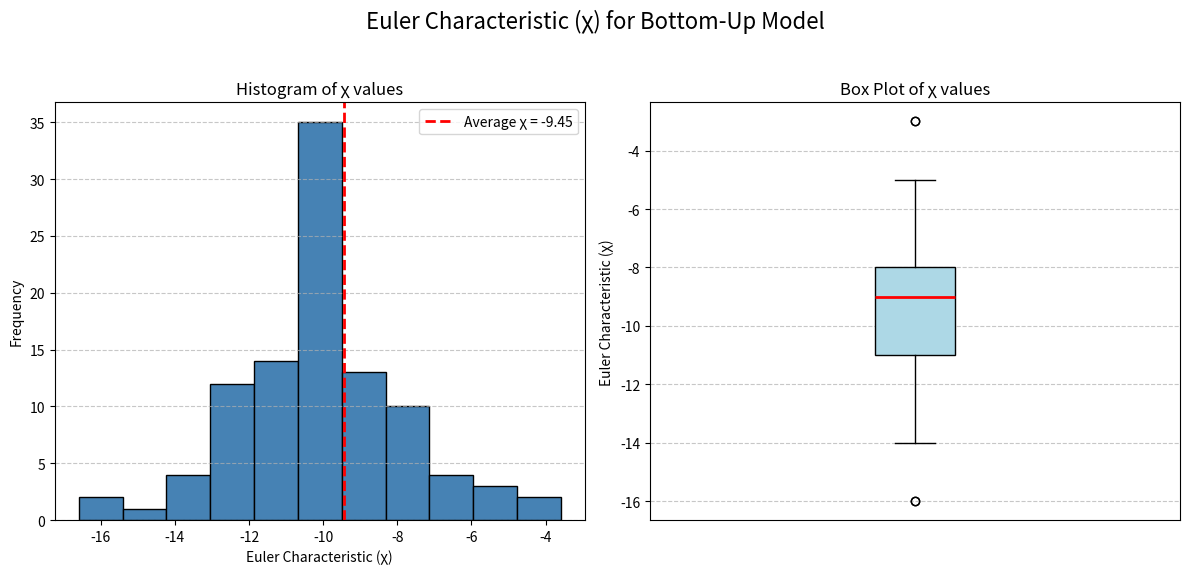

Source code (Python):
# === IMPORTS ===
from abc import ABC, abstractmethod
from collections import defaultdict
import itertools
import random
from typing import Set, Tuple, Type

import matplotlib.pyplot as plt
import numpy as np
from scipy.spatial import ConvexHull, QhullError


# === VECTOR SPACES ===

class AbstractVectorSpace(ABC):
    """Defines the abstract interface for a vector space."""

    @property
    @abstractmethod
    def field(self) -> Type:
        """The underlying field for the vector space (e.g., float)."""
        pass

    @property
    @abstractmethod
    def dimension(self) -> int:
        """The dimension of the vector space."""
        pass

    @abstractmethod
    def zero(self) -> 'AbstractVector':
        """Returns the zero vector, the additive identity of the space.

        :return: The zero vector.
        :rtype: AbstractVector
        """
        pass

    def __contains__(self, vector: 'AbstractVector') -> bool:
        """Checks if a vector is a member of this vector space.

        :param vector: The vector to check.
        :type vector: AbstractVector
        :return: True if the vector belongs to this space, False otherwise.
        :rtype: bool
        """
        return isinstance(vector, AbstractVector) and vector.space == self


class AbstractVector(ABC):
    """Defines the abstract interface for a vector in a vector space."""

    @property
    @abstractmethod
    def space(self) -> AbstractVectorSpace:
        """The vector space to which this vector belongs."""
        pass

    @abstractmethod
    def __add__(self, other: 'AbstractVector') -> 'AbstractVector': pass

    @abstractmethod
    def __sub__(self, other: 'AbstractVector') -> 'AbstractVector': pass

    @abstractmethod
    def __mul__(self, scalar) -> 'AbstractVector': pass

    @abstractmethod
    def __rmul__(self, scalar) -> 'AbstractVector': pass


class VectorSpace(AbstractVectorSpace):
    """A concrete implementation of a real vector space, R^n.

    :param dimension: The dimension of the vector space.
    :type dimension: int
    :raises ValueError: If the dimension is not a non-negative integer.
    """

    def __init__(self, dimension: int):
        if not isinstance(dimension, int) or dimension < 0:
            raise ValueError('Dimension must be a non-negative integer.')
        self._dimension = dimension
        self._zero = None

    @property
    def field(self) -> Type[float]:
        """The underlying field, which is the real numbers (float)."""
        return float

    @property
    def dimension(self) -> int:
        """The dimension of the vector space."""
        return self._dimension

    def zero(self) -> 'Vector':
        """Returns the cached zero vector for this space.

        The zero vector is created on first access and then cached for efficiency.

        :return: The zero vector of this space.
        :rtype: Vector
        """
        if self._zero is None:
            self._zero = Vector(self, (0.0,) * self.dimension)
        return self._zero

    def vector(self, *components: float) -> 'Vector':
        """Factory method to create a vector in this space.

        :param components: The components of the vector. The number of
                           components must match the space's dimension.
        :type components: float
        :raises ValueError: If the number of components does not match the
                            space's dimension.
        :return: A new vector in this space.
        :rtype: Vector
        """
        if len(components) != self.dimension:
            raise ValueError(f"Expected {self.dimension} components, but received {len(components)}.")
        return Vector(self, tuple(float(c) for c in components))

    def __eq__(self, other) -> bool:
        return isinstance(other, VectorSpace) and self.dimension == other.dimension

    def __hash__(self) -> int:
        return hash(("VectorSpace", self.dimension))

    def __repr__(self) -> str:
        return f"R^{self.dimension}"


class Vector(AbstractVector):
    """A concrete implementation of a vector in R^n.

    The contents are stored as an immutable tuple for safety and hashability.

    :param space: The vector space to which this vector belongs.
    :type space: VectorSpace
    :param contents: A tuple of floats representing the vector's components.
    :type contents: Tuple[float, ...]
    """

    def __init__(self, space: VectorSpace, contents: Tuple[float, ...]):
        self._space = space
        self._contents = contents

    @property
    def space(self) -> VectorSpace:
        """The vector space to which this vector belongs."""
        return self._space

    @property
    def contents(self) -> Tuple[float, ...]:
        """The immutable tuple of the vector's components."""
        return self._contents

    def _check_space(self, other: 'Vector'):
        """Raises TypeError if this vector and another are not in the same space.

        :param other: The other vector to compare against.
        :type other: Vector
        :raises TypeError: If the vectors do not belong to the same space.
        """
        if self.space != other.space:
            raise TypeError('Vectors must belong to the same vector space for this operation.')

    def __add__(self, other: 'Vector') -> 'Vector':
        self._check_space(other)
        new_contents = tuple(v + w for v, w in zip(self.contents, other.contents))
        return Vector(self.space, new_contents)

    def __sub__(self, other: 'Vector') -> 'Vector':
        self._check_space(other)
        new_contents = tuple(v - w for v, w in zip(self.contents, other.contents))
        return Vector(self.space, new_contents)

    def __mul__(self, scalar: float) -> 'Vector':
        if not isinstance(scalar, (int, float)):
            raise TypeError('Scalar must be a real number.')
        if scalar == 1.0: return self
        if scalar == 0.0: return self.space.zero()
        new_contents = tuple(v * scalar for v in self.contents)
        return Vector(self.space, new_contents)

    def __rmul__(self, scalar: float) -> 'Vector':
        return self.__mul__(scalar)

    def dot(self, other: 'Vector') -> float:
        """Computes the dot product with another vector.

        :param other: The other vector.
        :type other: Vector
        :return: The dot product of the two vectors.
        :rtype: float
        """
        self._check_space(other)
        return sum(v * w for v, w in zip(self.contents, other.contents))

    def __repr__(self) -> str:
        return f"Vector{self.contents}"

# === AFFINE SPACES ===

class AbstractAffineSpace(ABC):
    """Defines the abstract interface for an affine space."""
    pass

class AbstractAffinePoint(ABC):
    """Defines the abstract interface for a point in an affine space."""
    pass

class AffineSpace(AbstractAffineSpace):
    """A concrete implementation of a real affine space, A^n."""
    pass

class AffinePoint(AbstractAffinePoint):
    """A concrete implementation of a point in A^n."""
    pass

# === SETS (Used as Mixins/Markers) ===

class BoundedSet(ABC):
    """Mixin class to mark a set as bounded."""
    pass


class ClosedSet(ABC):
    """Mixin class to mark a set as closed."""
    pass


class CompactSet(ClosedSet, BoundedSet):
    """Mixin class to mark a set as compact (closed and bounded)."""
    pass


class ConvexSet(ABC):
    """Mixin class to mark a set as convex."""
    pass


# === GEOMETRIC OBJECTS ===

class AbstractConvexPolytope(CompactSet, ConvexSet):
    """Interface for a convex polytope.

    A convex polytope is defined as the convex hull of a finite set of points
    (its vertices). It is a compact and convex set.
    """

    @property
    @abstractmethod
    def vertices(self) -> Tuple[AbstractVector, ...]:
        """The minimal set of vertices defining the polytope."""
        pass

    @abstractmethod
    def __contains__(self, other: AbstractVector) -> bool: pass


class ConvexPolytope(AbstractConvexPolytope):
    """Represents a general convex polytope in R^n.

    The minimal set of vertices is determined by computing the convex hull
    of the input vectors using SciPy.

    :param vectors: A set of vectors from which to construct the polytope.
    :type vectors: Set[Vector]
    :raises ValueError: If the set of vectors is empty.
    """

    def __init__(self, vectors: Set[Vector]):
        if not vectors:
            raise ValueError('A convex polytope requires at least one vector.')

        first_vector = next(iter(vectors))
        self._space = first_vector.space

        points_np = np.array([v.contents for v in vectors])
        try:
            hull = ConvexHull(points_np)
            vector_list = list(vectors)
            self._vertices = tuple(vector_list[i] for i in hull.vertices)
        except QhullError:
            # Fallback for degenerate cases (e.g., colinear points in 2D)
            # where hull computation fails. The set itself is the best we can do.
            self._vertices = tuple(vectors)

    @property
    def space(self) -> VectorSpace:
        """The vector space containing the polytope."""
        return self._space

    @property
    def field(self) -> Type[float]:
        """The underlying field of the vector space."""
        return float

    @property
    def vertices(self) -> Tuple[Vector, ...]:
        """The tuple of vertices that form the polytope's convex hull."""
        return self._vertices

    def __contains__(self, vector: Vector) -> bool:
        """Checks if a vector is inside the polytope.

        . warning:: Not implemented for the general case due to complexity.

        :param vector: The vector to check.
        :type vector: Vector
        :raises NotImplementedError: This check is non-trivial and not implemented.
        """
        if not isinstance(vector, Vector) or vector.space != self.space:
            return False
        raise NotImplementedError("General polytope containment check is not yet implemented.")


class AbstractSimplex(AbstractConvexPolytope):
    """Interface for a k-simplex.

    A k-simplex is the convex hull of k+1 affinely independent vertices.
    """

    @property
    @abstractmethod
    def dimension(self) -> int:
        """The intrinsic dimension of the simplex (k for a k-simplex)."""
        pass


class Simplex(AbstractSimplex, ConvexPolytope):
    def __init__(self, vertices: Set[Vector]):
        if not vertices:
            raise ValueError("A simplex requires at least one vertex.")

        k = len(vertices) - 1

        # --- VALIDATION: Perform simplex-specific checks first ---
        if k > 0:
            vertex_tuple = tuple(vertices)
            v0 = vertex_tuple[0]
            edge_vectors = [v - v0 for v in vertex_tuple[1:]]
            matrix = np.array([vec.contents for vec in edge_vectors]).T

            if np.linalg.matrix_rank(matrix) != k:
                raise ValueError(f"The {len(vertices)} provided vertices are not affinely independent.")

        # --- CONSTRUCTION: Now call the parent constructor ---
        # A simplex's vertices *are* the minimal set, so we can bypass the Qhull logic
        # by passing them directly. Or better, we let the parent handle it.
        super().__init__(vertices)

        # The ConvexPolytope constructor already finds the minimal vertices.
        # For a valid simplex, this should be the same as the input set.
        if len(self.vertices) != len(vertices):
            # This case might occur if ConvexHull simplifies a degenerate input
            raise ValueError("The provided vertices do not form the vertices of their convex hull, indicating degeneracy.")

        self._dimension = k

    @property
    def dimension(self) -> int:
        """The intrinsic dimension 'k' of the k-simplex."""
        return self._dimension

    def __contains__(self, point: Vector) -> bool:
        """Checks if a point is inside the simplex using barycentric coordinates.

        A point 'p' is in the simplex if it can be written as a convex
        combination of the vertices v_i: p = Σ c_i * v_i, where Σ c_i = 1
        and all c_i ≥ 0.

        :param point: The point to check for containment.
        :type point: Vector
        :return: True if the point is inside the simplex, False otherwise.
        :rtype: bool
        """
        if not isinstance(point, Vector) or point.space != self.space:
            return False
        if self.dimension < 0:
            return False
        if self.dimension == 0:
            return point.contents == self.vertices[0].contents

        v0 = self.vertices[0]
        A = np.array([v.contents for v in (self.vertices[i] - v0 for i in range(1, self.dimension + 1))]).T
        b = np.array((point - v0).contents)

        try:
            coeffs = np.linalg.solve(A, b)
            c0 = 1.0 - np.sum(coeffs)
            # Check if all barycentric coordinates are non-negative within a tolerance.
            return c0 >= -1e-9 and np.all(coeffs >= -1e-9)
        except np.linalg.LinAlgError:
            # This occurs if the point is outside the affine hull of the simplex.
            return False


# === SIMPLICIAL COMPLEXES ===

class AbstractSimplicialComplex(ABC):
    """Interface for a simplicial complex."""

    @property
    @abstractmethod
    def simplices(self) -> Set[frozenset[int]]: pass

    @property
    @abstractmethod
    def dimension(self) -> int: pass


class SimplicialComplex(AbstractSimplicialComplex):
    """An abstract simplicial complex defined by a set of its faces."""

    def __init__(self, simplices_as_frozensets: Set[frozenset[int]]):
        """
        A more general constructor that takes a set of frozensets, where
        each frozenset represents a simplex. This assumes all sub-faces
        for any given simplex are also present in the set.
        """
        self._simplices = simplices_as_frozensets

    @classmethod
    def from_maximal_simplices(cls, maximal_simplices: list[set[int]]) -> 'SimplicialComplex':
        """Creates a complex by generating all sub-faces from a list of maximal ones."""
        all_simplices = set()
        for maximal_simplex in maximal_simplices:
            for k in range(1, len(maximal_simplex) + 1):
                for face in itertools.combinations(maximal_simplex, k):
                    all_simplices.add(frozenset(face))
        return cls(all_simplices)

    @classmethod
    def from_top_down_process(cls, num_vertices: int, p_keep: float) -> 'SimplicialComplex':
        """
        Creates a random complex using a top-down probabilistic "erosion" process.
        Starts with the full (n-1)-simplex and removes faces probabilistically.
        """
        if not (0 <= p_keep <= 1):
            raise ValueError("p_keep must be between 0 and 1.")

        current_maximals = {frozenset(range(num_vertices))}
        for dim in range(num_vertices - 1, 0, -1):
            next_maximals = set()
            faces_to_consider = set()
            for simplex in current_maximals:
                for face in itertools.combinations(simplex, dim):
                    faces_to_consider.add(frozenset(face))
            for face in faces_to_consider:
                if random.random() < p_keep:
                    next_maximals.add(face)
            if not next_maximals:
                current_maximals = set()
                break
            current_maximals = next_maximals

        # Update: Now calls the factory method to maintain old functionality
        return cls.from_maximal_simplices([set(s) for s in current_maximals])

    @classmethod
    def from_bottom_up_process(cls, num_vertices: int, p_dict: dict[int, float]) -> 'SimplicialComplex':
        """
        Creates a random complex.

        Simplices are added probabilistically at each dimension, provided their
        boundaries already exist in the complex.

        :param num_vertices: The total number of vertices.
        :param p_dict: A dictionary mapping dimension 'k' to the probability
                       p_k of including a k-simplex. E.g., {1: 0.8, 2: 0.5}
                       for edges and triangles. A dimension not in the dict
                       has a probability of 0.
        """
        # Start with all vertices (0-simplices)
        simplices = {frozenset([i]) for i in range(num_vertices)}

        # Iterate from dimension 1 (edges) up to the max possible dimension
        for k in range(1, num_vertices):
            pk = p_dict.get(k, 0.0)
            if pk == 0: continue

            # Consider all possible k-simplices
            for candidate_tuple in itertools.combinations(range(num_vertices), k + 1):
                candidate = frozenset(candidate_tuple)

                # --- Boundary Check ---
                is_boundary_present = True
                for boundary_face_tuple in itertools.combinations(candidate, k):
                    if frozenset(boundary_face_tuple) not in simplices:
                        is_boundary_present = False
                        break

                if is_boundary_present and random.random() < pk:
                    simplices.add(candidate)

        return cls(simplices)

    @property
    def simplices(self) -> Set[frozenset[int]]:
        return self._simplices

    @property
    def dimension(self) -> int:
        if not self.simplices: return -1
        return max(len(s) for s in self.simplices) - 1

    def __repr__(self) -> str:
        num_simplices = len(self.simplices)
        if not self.simplices:
            return "SimplicialComplex(vertices=0, simplices=0, dim=-1)"
        all_vertices = set().union(*self.simplices)
        num_vertices = len(all_vertices)
        return f"SimplicialComplex(vertices={num_vertices}, simplices={num_simplices}, dim={self.dimension})"


# === ANALYSIS FUNCTIONS ===

def compute_euler_characteristic(simplicial_complex: SimplicialComplex) -> int:
    """Computes the Euler Characteristic (χ) for a given simplicial complex.

    The Euler characteristic is calculated as the alternating sum of the number
    of simplices of each dimension: χ = k₀ - k₁ + k₂ - k₃ + ..., where kₙ
    is the number of n-simplices.

    :param simplicial_complex: An instance of the SimplicialComplex class.
    :type simplicial_complex: SimplicialComplex
    :return: The integer value of the Euler characteristic.
    :rtype: int
    """
    if not simplicial_complex.simplices:
        return 0
    counts = defaultdict(int)
    for simplex in simplicial_complex.simplices:
        dim = len(simplex) - 1
        if dim >= 0:
            counts[dim] += 1
    max_dim = max(counts.keys())
    return sum(((-1) ** dim) * counts.get(dim, 0) for dim in range(max_dim + 1))

def generate_complexes_bottom_up(num_vertices: int, p_dict: dict[int, float], num_runs: int) -> list[int]:
    """Generates multiple bottom-up complexes and records their Euler characteristics."""
    return [compute_euler_characteristic(
        SimplicialComplex.from_bottom_up_process(num_vertices, p_dict)
    ) for _ in range(num_runs)]


def main():
    """Runs the full simulation and analysis as per the project deliverables."""
    # --- Parameters matching deliverable (c) ---
    NUM_VERTICES = 10
    NUM_COMPLEXES_TO_RUN = 100

    # --- Probabilities for the bottom-up model ---
    # NOTE: You should experiment with these values! Different probabilities
    # will create different kinds of "typical" shapes.
    PROBABILITIES = {
        1: 0.5,  # Probability of adding an edge.
        2: 0.2,  # Probability of adding a triangle (if its 3 edges exist).
        3: 0.1  # Probability of adding a tetrahedron (if its 4 faces exist).
    }

    # --- Simulation ---
    print(f"Generating {NUM_COMPLEXES_TO_RUN} bottom-up complexes with {NUM_VERTICES} vertices...")
    chi_values = generate_complexes_bottom_up(
        NUM_VERTICES,
        PROBABILITIES,
        NUM_COMPLEXES_TO_RUN
    )
    print("Simulation complete.")

    # --- Analysis & Visualization matching deliverable (d) ---
    avg_chi = np.mean(chi_values)
    print(f"\nAverage Euler Characteristic (χ): {avg_chi:.2f}")

    # Create a figure with two subplots, one for the histogram and one for the box plot
    fig, (ax1, ax2) = plt.subplots(1, 2, figsize=(12, 6))

    title = f'Euler Characteristic (χ) for Bottom-Up Model'
    subtitle = f'n={NUM_VERTICES}, p_edge={PROBABILITIES.get(1, 0)}, p_tri={PROBABILITIES.get(2, 0)}, runs={NUM_COMPLEXES_TO_RUN}'
    fig.suptitle(title, fontsize=16)

    # --- Histogram ---
    ax1.hist(chi_values, bins='auto', align='left', edgecolor='black', color='steelblue')
    ax1.set_title('Histogram of χ values')
    ax1.set_xlabel('Euler Characteristic (χ)')
    ax1.set_ylabel('Frequency')
    ax1.axvline(avg_chi, color='r', linestyle='dashed', linewidth=2, label=f'Average χ = {avg_chi:.2f}')
    ax1.legend()
    ax1.grid(axis='y', linestyle='--', alpha=0.7)

    # --- Box Plot ---
    ax2.boxplot(chi_values, vert=True, patch_artist=True,
                boxprops=dict(facecolor='lightblue', color='black'),
                whiskerprops=dict(color='black'),
                capprops=dict(color='black'),
                medianprops=dict(color='red', linewidth=2))
    ax2.set_title('Box Plot of χ values')
    ax2.set_ylabel('Euler Characteristic (χ)')
    ax2.grid(axis='y', linestyle='--', alpha=0.7)
    # Hide x-axis labels for the box plot as they aren't meaningful
    ax2.tick_params(axis='x', which='both', bottom=False, top=False, labelbottom=False)

    fig.tight_layout(rect=[0, 0.03, 1, 0.95])  # Adjust layout to make room for suptitle
    plt.show()

    # --- Discussion of Findings ---
    print(f"""
        ### --- Discussion of Findings ---

        This simulation generated {NUM_COMPLEXES_TO_RUN} random simplicial complexes on a set of {NUM_VERTICES} 
        vertices. The parameters for construction were a {PROBABILITIES.get(1, 0):.0%} probability of adding an edge 
        (`p₁`) and a {PROBABILITIES.get(2, 0):.0%} probability of filling in a triangle where its boundary existed 
        (`p₂`). The analysis of the resulting topologies yielded an average Euler characteristic (χ) of **{avg_chi:.2f}**.

        The distribution of the Euler characteristic is visualized in the histogram and box plot.
        The histogram shows a unimodal, roughly symmetric distribution centered on the mean,
        with the vast majority of generated complexes having a χ between -14 and -6. The
        box plot further clarifies this, indicating that 50% of the outcomes (the
        interquartile range) fall between approximately -11 and -7. The proximity of the
        median (≈ -9) to the mean ({avg_chi:.2f}) confirms the distribution's general symmetry
        and identifies one complex with χ ≈ -18 as a rare outlier.

        The consistently negative Euler characteristic provides a clear picture of the generated topology:
        the value of χ is determined by the formula:
        `χ = (#Vertices) - (#Edges) + (#Triangles)`.
        With our parameters, the typical complex consists of approximately:
        - `k₀ = {NUM_VERTICES}` (vertices)
        - `k₁ ≈ 22` (edges, on average)
        - `k₂ ≈ 3` (triangles, on average)

        The resulting `χ ≈ 10 - 22 + 3 = -9` is driven by the fact that a large number of edges are formed, but 
        relatively few of these connections are filled in to create 2-simplexes. This generates a sparse, web-like 
        structure rich in 1-dimensional loops and cycles. The negative χ quantitatively confirms that the number
        of edges consistently overwhelms the number of vertices and triangles combined.

        The simulation successfully demonstrates how local probabilistic rules of construction give rise to a 
        predictable global topology. The parameters chosen reliably produce complexes that are not simple collections 
        of points, nor are they solid, filled-in objects. Instead, they are predominantly graph-like structures whose 
        many loops are quantified by a strongly negative Euler characteristic.
        """)

if __name__ == "__main__":
    main()